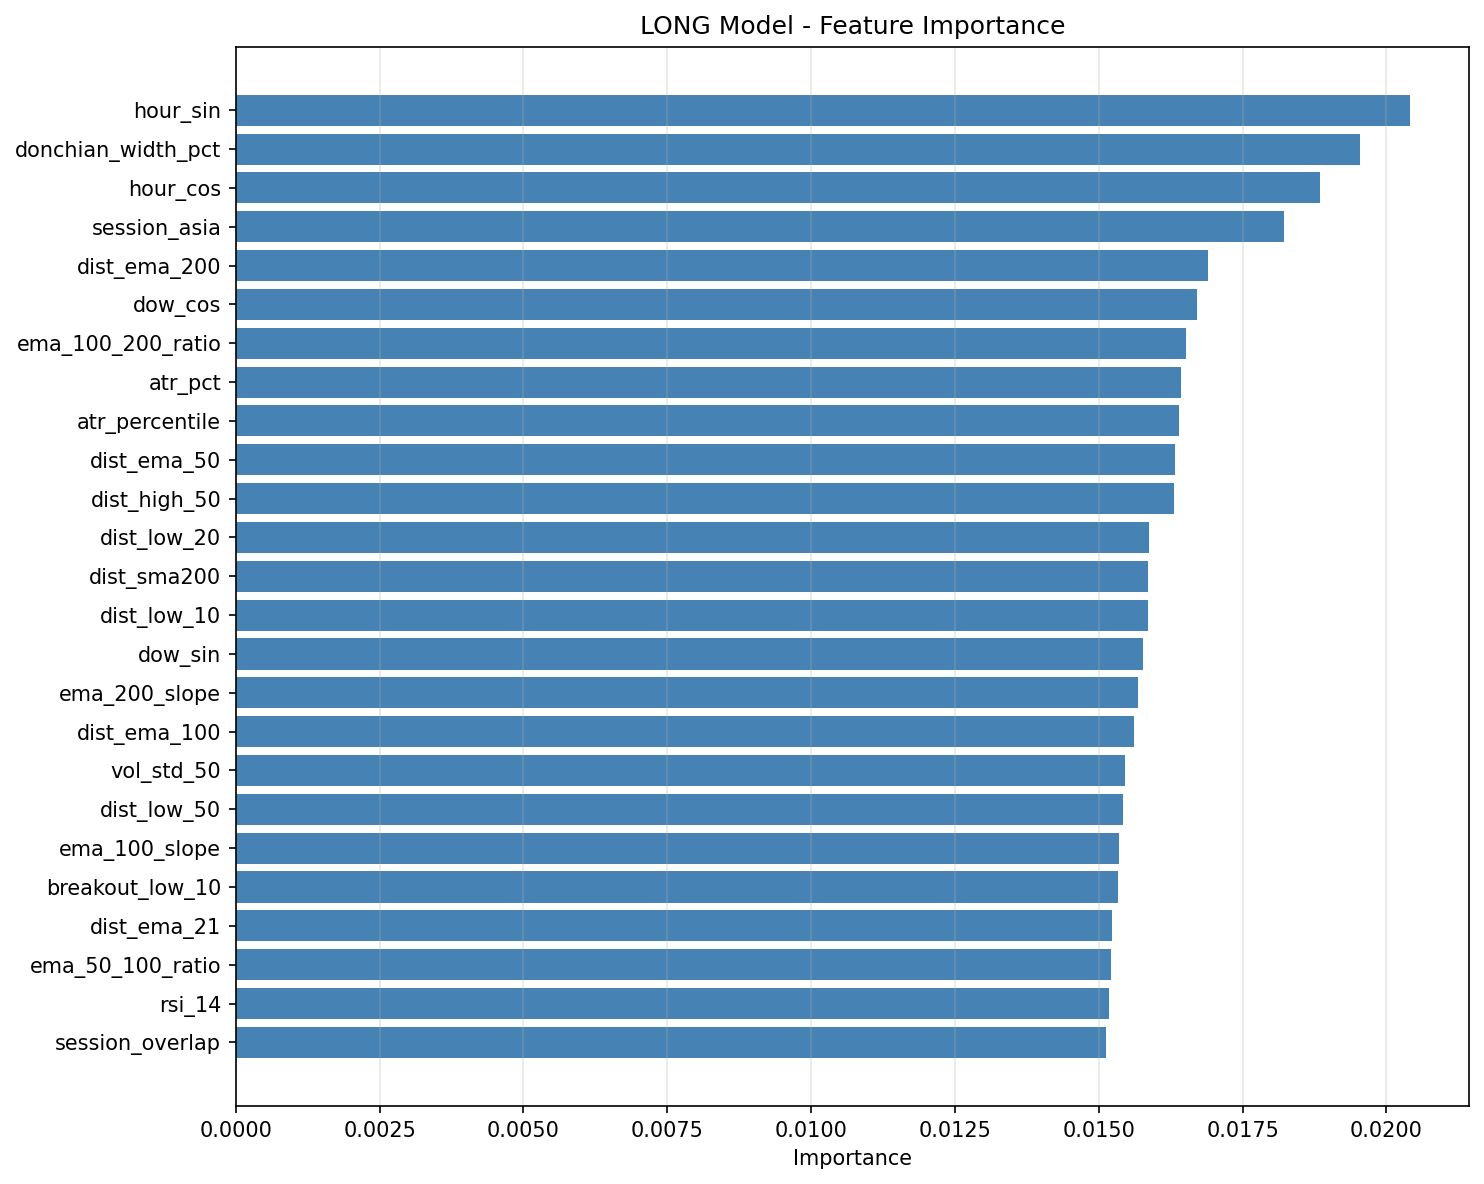

The data file committed next to this chart (first rows):
feature, importance, rank
hour_sin, 0.02042, 1
donchian_width_pct, 0.01954, 2
hour_cos, 0.01884, 3
session_asia, 0.01821, 4
dist_ema_200, 0.01689, 5
dow_cos, 0.0167, 6
ema_100_200_ratio, 0.01652, 7
atr_pct, 0.01642, 8
atr_percentile, 0.01639, 9
dist_ema_50, 0.01633, 10
dist_high_50, 0.01631, 11
dist_low_20, 0.01588, 12
dist_sma200, 0.01586, 13
dist_low_10, 0.01586, 14
dow_sin, 0.01578, 15
ema_200_slope, 0.01569, 16
dist_ema_100, 0.01562, 17
vol_std_50, 0.01546, 18
dist_low_50, 0.01543, 19
ema_100_slope, 0.01535, 20
breakout_low_10, 0.01534, 21
dist_ema_21, 0.01523, 22
ema_50_100_ratio, 0.01522, 23
rsi_14, 0.01518, 24
session_overlap, 0.01513, 25
roc_5, 0.01513, 26
breakout_low_20, 0.01513, 27
ret_50, 0.01509, 28
ema_50_slope, 0.0149, 29
atr, 0.01487, 30
ema_21_slope, 0.01479, 31
session_ny, 0.01455, 32
ema_21_50_ratio, 0.01455, 33
roc_50, 0.01451, 34
vol_std_10, 0.01444, 35
di_ratio, 0.01443, 36
dist_high_20, 0.01441, 37
vol_ratio, 0.01426, 38
bb_width_pct, 0.01422, 39
atr_ratio, 0.01417, 40
adx_percentile, 0.01413, 41
dist_high_10, 0.01393, 42
rsi_21, 0.01388, 43
session_london, 0.01378, 44
ret_20, 0.01369, 45
ema_9_21_ratio, 0.01358, 46
ema_9_slope, 0.01355, 47
rsi_7, 0.01342, 48
adx, 0.01339, 49
minus_di, 0.01319, 50
plus_di, 0.01319, 51
donchian_position, 0.01318, 52
vol_trend, 0.0131, 53
vol_ratio_long, 0.01291, 54
ret_5, 0.01277, 55
dist_ema_9, 0.01263, 56
vol_ratio_sma, 0.01247, 57
bb_position, 0.01244, 58
di_diff, 0.01222, 59
ret_10, 0.01204, 60
... 14 more rows
